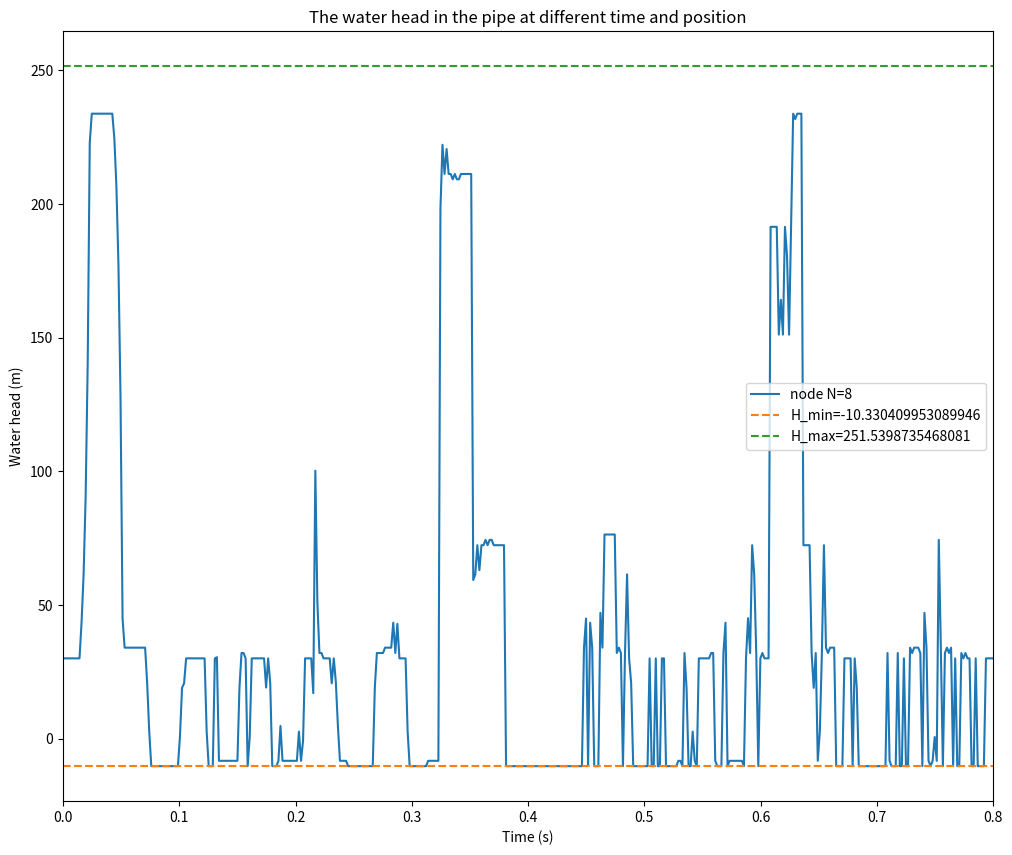

This chart was generated by the following Python code: (Note: this script raises an exception after producing the figure.)
'''
neglect the effect of the slope of the pipe
'''
import numpy as np
import matplotlib.pyplot as plt

H_R = 32.0 # the reservoir head
# Results in Question 1
L = 37.23 # the length of the pipe
a = 1319.0 # the speed of wave
D = 0.0221 # the diameter of the pipe
A = 1/4*np.pi*D**2 # the cross section area of the pipe
f = 0.18 # the friction factor
k = 0.0 # k is a coefficient of the valve
g = 9.806 # the gravity
t_c = 0.009 # the closure time of the valve
rho = 1000 # the density of the water
H_min = -1.013e5/g/rho # the minimum water head at which the water will vaporize
N = 16 # the number of nodes
V_0 = 1.5 # the initial velocity of the water
Q_0 = A*V_0 # the initial flow rate
H_0 = 30.0 # the initial water head
# The parameters of the iteration
dx = L/N
dt = dx/a
# print(f'dt={dt}')
T = 25
psi = 1.0 # the weighting factor
N_t = int(T/dt)

# initialize the Q, H and E, E is the volumn of the cavity, axis 0 is time, axis 1 is the position
# Up stream flow rate
Qu = np.zeros((N_t+1,N+1))
Qu[0,:] = Q_0
# Down stream flow rate
Q = np.zeros((N_t+1,N+1))
Q[0,:] = Q_0
H = np.zeros((N_t+1,N+1))
H[0,:] = H_0
E = np.zeros((N_t+1,N+1))

A = np.pi*D**2/4
B = a/(g*A)
S = 0
# R = f*dx/(2*g*D*A**2)
R = 0

for i in range(1,N_t+1):
    t =  i * dt
    if t < t_c:
        tau = 1 - t/t_c
    else:
        tau = 0
    for j in range(N+1):
        # If the cavitation does not happen, E[i-1,j] <= 0
        if E[i-1,j] <= 0:
            if j == 0:
                H[i,j] = H_R
                C_M = H[i-1,j+1]-Q[i-1,j+1]*(B-S-R*abs(Q[i-1,j+1]))
                Q[i,j] = (H[i,j]-C_M)/B
                Qu[i,j] = Q[i,j]
            if j > 0 and j < N:
                C_P = H[i-1,j-1]+Q[i-1,j-1]*(B+S-R*abs(Q[i-1,j-1]))
                C_M = H[i-1,j+1]-Qu[i-1,j+1]*(B-S-R*abs(Q[i-1,j+1]))
                H[i,j] = (C_P+C_M)/2
                Q[i,j] = (C_P-C_M)/(2*B)
                Qu[i,j] = Q[i,j]
                if H[i,j] < H_min:
                    H[i,j] = H_min
                    Qu[i,j] = (-H[i,j]+H[i-1,j-1]+B*Q[i-1,j-1])/(B+R*abs(Q[i-1,j-1]))
                    Q[i,j] = (H[i,j]-H[i-1,j+1]+B*Qu[i-1,j+1])/(B+R*abs(Qu[i-1,j+1]))
                    # E[i,j] = 1e-100
                    E[i,j] = E[i-1,j] + psi*(Q[i,j]*dt - Qu[i,j]*dt) + (1-psi)*(Q[i-1,j]*dt - Qu[i-1,j]*dt)
                    # E[i,j] = E[i-2,j] + psi*(Q[i,j]*2*dt - Qu[i,j]*2*dt) + (1-psi)*(Q[i-2,j]*2*dt - Qu[i-2,j]*2*dt)
            if j == N:
                C_P = H[i-1,j-1]+Q[i-1,j-1]*(B+S-R*abs(Q[i-1,j-1]))
                C_V = (Q_0*tau)**2/(2*H_0)
                Q[i,j] = -B*C_V+np.sqrt((B*C_V)**2+2*C_V*C_P)
                H[i,j] = C_P - B*Q[i,j]
                Qu[i,j] = Q[i,j]
                if H[i,j] < H_min:
                    if t < t_c:
                        raise("Cavitation before t_c")
                    H[i,j] = H_min
                    Qu[i,j] = (-H[i,j]+H[i-1,j-1]+B*Q[i-1,j-1])/(B+R*abs(Q[i-1,j-1]))
                    Q[i,j] = 0
                    # E[i,j] = 1e-100
                    E[i,j] = E[i-1,j] + psi*(Q[i,j]*dt - Qu[i,j]*dt) + (1-psi)*(Q[i-1,j]*dt - Qu[i-1,j]*dt)
                    # E[i,j] = E[i-2,j] + psi*(Q[i,j]*2*dt - Qu[i,j]*2*dt) + (1-psi)*(Q[i-2,j]*2*dt - Qu[i-2,j]*2*dt)
        # If the cavitation happens, E[i,j] > 0
        elif E[i-1,j] > 0:
            if j == 0:
                raise("Cavatation at the start")
            if j > 0 and j < N:
                H[i,j] = H_min
                Qu[i,j] = (-H[i,j]+H[i-1,j-1]+B*Q[i-1,j-1])/(B+R*abs(Q[i-1,j-1]))
                Q[i,j] = (H[i,j]-H[i-1,j+1]+B*Qu[i-1,j+1])/(B+R*abs(Qu[i-1,j+1]))
                E[i,j] = E[i-1,j] + psi*(Q[i,j]*dt - Qu[i,j]*dt) + (1-psi)*(Q[i-1,j]*dt - Qu[i-1,j]*dt)
                # E[i,j] = E[i-2,j] + psi*(Q[i,j]*2*dt - Qu[i,j]*2*dt) + (1-psi)*(Q[i-2,j]*2*dt - Qu[i-2,j]*2*dt)
                if E[i, j] < 0:
                    E[i, j] = 0
                    C_P = H[i-1,j-1]+Q[i-1,j-1]*(B+S-R*abs(Q[i-1,j-1]))
                    C_M = H[i-1,j+1]-Qu[i-1,j+1]*(B-S-R*abs(Q[i-1,j+1]))
                    H[i,j] = (C_P+C_M)/2
                    Q[i,j] = (C_P-C_M)/(2*B)
                    Qu[i,j] = Q[i,j]
            if j == N:
                H[i,j] = H_min
                Qu[i,j] = (-H[i,j]+H[i-1,j-1]+B*Q[i-1,j-1])/(B+R*abs(Q[i-1,j-1]))
                C_P = H[i-1,j-1]+Q[i-1,j-1]*(B+S-R*abs(Q[i-1,j-1]))
                C_V = (Q_0*tau)**2/(2*H_0)
                Q[i,j] = -B*C_V+np.sqrt((B*C_V)**2+2*C_V*C_P)
                E[i,j] = E[i-1,j] + psi*(Q[i,j]*dt - Qu[i,j]*dt) + (1-psi)*(Q[i-1,j]*dt - Qu[i-1,j]*dt)
                # E[i,j] = E[i-2,j] + psi*(Q[i,j]*2*dt - Qu[i,j]*2*dt) + (1-psi)*(Q[i-2,j]*2*dt - Qu[i-2,j]*2*dt)
                if E[i,j] < 0:
                    E[i,j] = 0
                    C_P = H[i-1,j-1]+Q[i-1,j-1]*(B+S-R*abs(Q[i-1,j-1]))
                    C_V = (Q_0*tau)**2/(2*H_0)
                    Q[i,j] = -B*C_V+np.sqrt((B*C_V)**2+2*C_V*C_P)
                    H[i,j] = C_P - B*Q[i,j]
                    Qu[i,j] = Q[i,j]




#===================Plot Part=======================#


# Plot the relationship between the water head and the time of all the nodes
# set the resolution and the dpi of the plot
plt.figure(figsize=(12,10), dpi=100)

for i in range(N+1):
    # if i%int(int(N)/2) == 0:
    if i == int(N/2):
    # if i == N:
        plt.plot(np.arange(0,N_t+1)*dt,H[:,i],label=f'node N={i}')
# Draw line H_min, and the maximum water head
plt.plot(np.arange(0,N_t+1)*dt,np.ones(N_t+1)*H_min,label=f'H_min={H_min}',linestyle='--')
plt.plot(np.arange(0,N_t+1)*dt,np.ones(N_t+1)*np.max(H[:,N]),label=f'H_max={np.max(H[:,N])}',linestyle='--') 
plt.xlabel('Time (s)')
plt.ylabel('Water head (m)')
plt.title('The water head in the pipe at different time and position')
plt.legend()
plt.xlim(0,0.80)
plt.savefig('./pic/DVCM_Waterhead_new_mid.png')
# close the plot
plt.close()

plt.figure(figsize=(12,10), dpi=100)
for i in range(N+1):
    # if i%int(int(N)/2) == 0:
    # if i == int(N/2):
    if i == N:
        plt.plot(np.arange(0,N_t+1)*dt,H[:,i],label=f'node N={i}')
# Draw line H_min, and the maximum water head
plt.plot(np.arange(0,N_t+1)*dt,np.ones(N_t+1)*H_min,label=f'H_min={H_min}',linestyle='--')
plt.plot(np.arange(0,N_t+1)*dt,np.ones(N_t+1)*np.max(H[:,N]),label=f'H_max={np.max(H[:,N])}',linestyle='--') 
plt.xlabel('Time (s)')
plt.ylabel('Water head (m)')
plt.title('The water head in the pipe at different time and position')
plt.legend()
plt.xlim(0,0.80)
plt.savefig('./pic/DVCM_Waterhead_new_end.png')
# close the plot
plt.close()

# Plot the relationship between the flow rate and the time of all the nodes
# plt.figure(figsize=(12,10), dpi=100)
# for i in range(N+1):
#     # if i%int(int(N)/2) == 0:
#     if i == int(N/2):
#     # if i == N:
#         plt.plot(np.arange(0,N_t+1)*dt,Q[:,i],label=f'node N={i}')
# plt.xlabel('Time (s)')
# plt.ylabel('Flow rate (m^3/s)')
# plt.title('The flow rate in the pipe at different time and position')
# plt.xlim(0,0.80)
# plt.legend()
# plt.savefig('./pic/DVCM_Flowrate_new.png')
# plt.close()



# # Plot the bubble volumn
# plt.figure(figsize=(10,10), dpi=100)
# for i in range(0, N+1):
#     if i % int(N/5) == 0:
#         plt.plot(np.arange(0,N_t+1)*dt,E[:,i],label=f'node N={i}')
# plt.xlabel('Time (s)')
# plt.ylabel('Volumn m^3')
# plt.title('Bubble Volumn')
# # plt.xlim(0,0.80)
# plt.legend()
# plt.savefig('./pic/DVCM_Bubble_new.png')
# # plt.show()
# plt.close()